Run: headless pygame with SDL's dummy video driver; simulated clock (each Clock.tick advances the game by its frame time, no real sleeping); random seed 0; keys injected as events and as key.get_pressed() state; mouse plan: one left click at the window centre at the start of phase 2, then a move to the lower-right quarter at the start of phase 3.
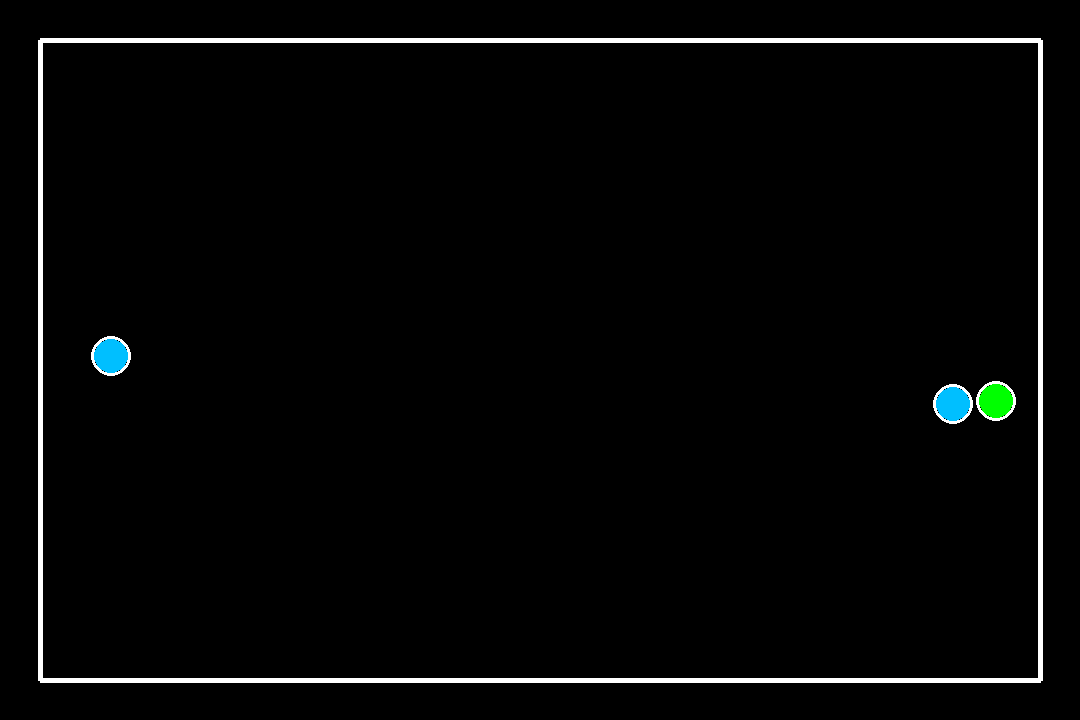
Frame 1 of 4 · flips 1–60 · no input
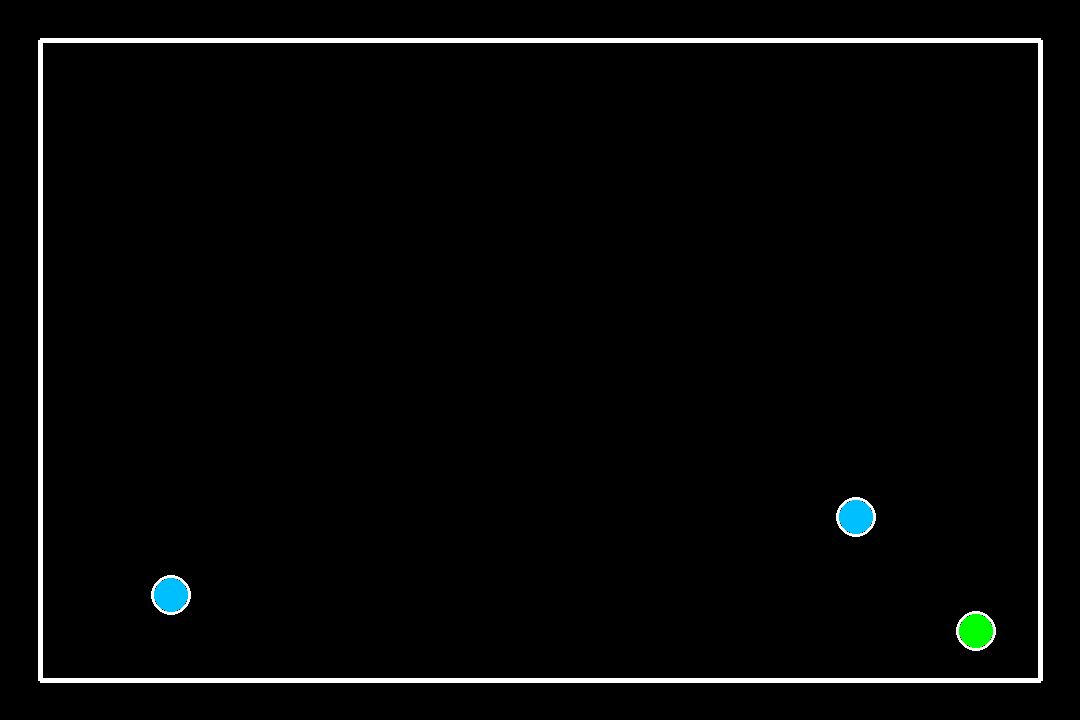
Frame 2 of 4 · flips 61–180 · clicked the window centre · tapped SPACE, RETURN · held RIGHT (→), D
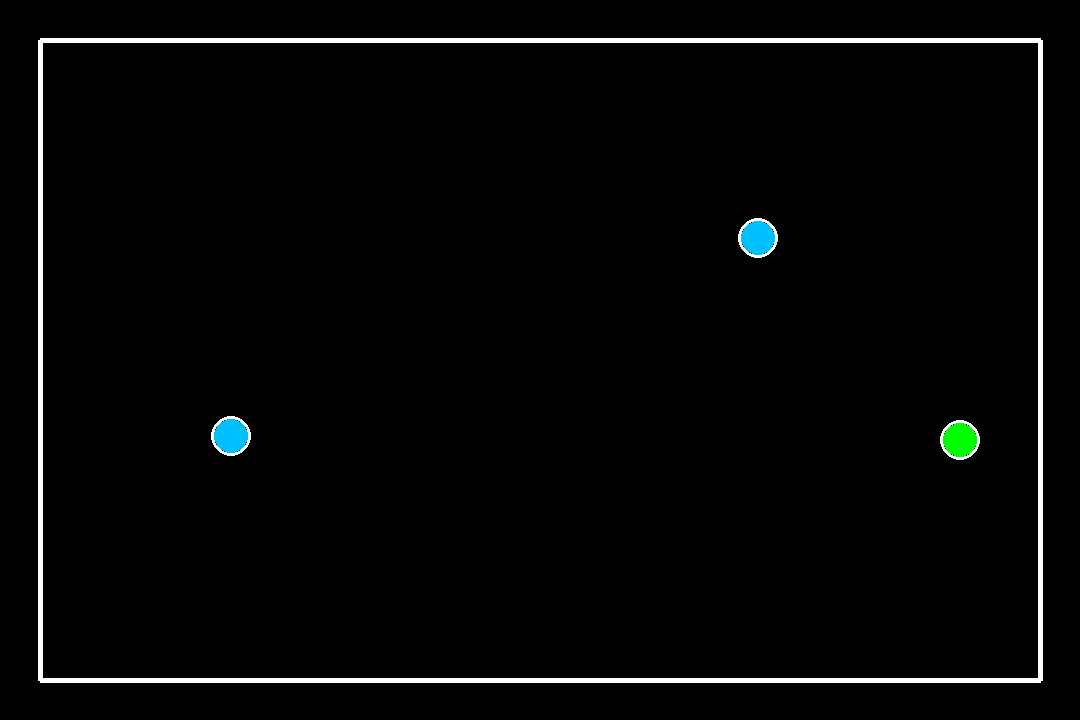
Frame 3 of 4 · flips 181–300 · moved the mouse to the lower-right quarter · held DOWN (↓), S
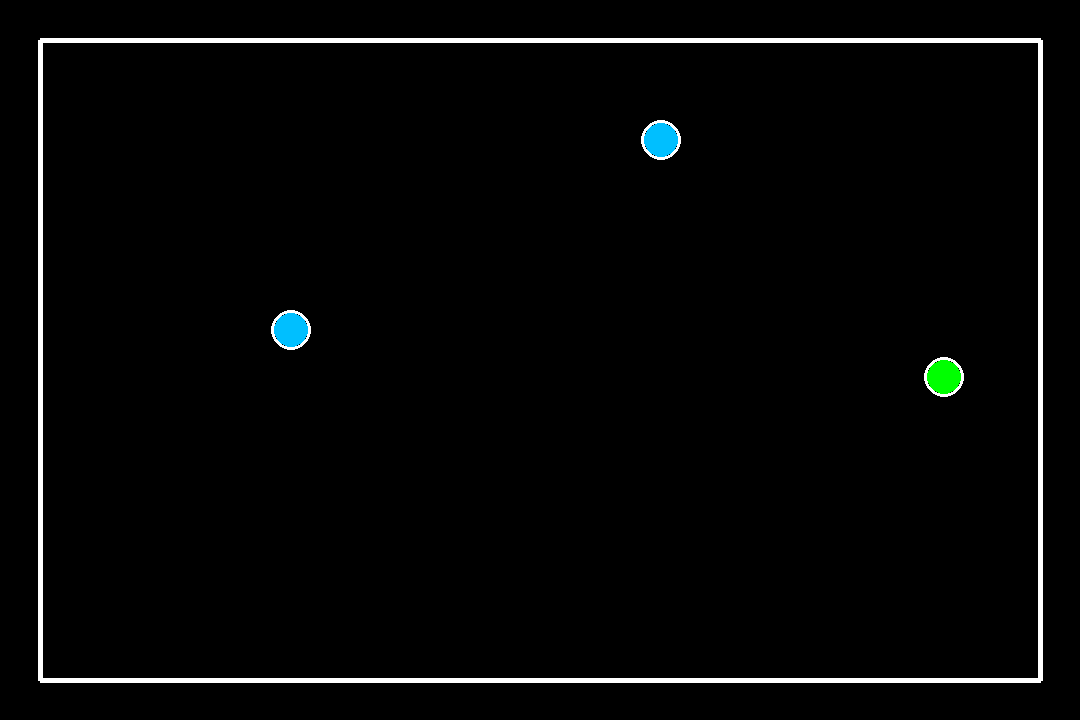
Frame 4 of 4 · flips 301–420 · held LEFT (←), A, UP (↑), W

The pygame program that drew these frames:

import pygame
import math
import random

pygame.init()

colors = ['darkred', 'red', 'orangered', 'orange',
          'gold', 'yellow', ' limegreen', 'green',
          'deepskyblue','dodgerblue', 'royalblue','blue',
          'blueviolet', 'magenta']

WIDTH, HEIGHT = 1080, 720
screen = pygame.display.set_mode((WIDTH, HEIGHT))
pygame.display.set_caption('Simulation')

BOUNCE_STOP = 1.5

FPS = 60
G = .05
XBORDER = (40, WIDTH - 40)
YBORDER = (40, HEIGHT - 40)


class Particle:

  def __init__(self, x, y, vx, vy, ax, ay, r, id, color):
    self.x = x
    self.y = y
    self.vx = vx
    self.vy = vy
    self.ax = ax
    self.ay = ay
    self.m = r * 10
    self.radius = r
    self.id = id
    self.color = color
    self.circle = ''
    self.selected = False
    self.friction = 0

  def update(self):

    self.ax = -self.vx * self.friction
    self.ay = -self.vy * self.friction

    self.vx += self.ax
    self.vy += self.ay

    self.x += self.vx
    self.y += self.vy

  def render(self, mouse_pos):
    self.circle = pygame.draw.circle(screen,
                                     'white', (self.x, self.y),
                                     self.radius,width = 3)
    self.circle = pygame.draw.circle(screen,
                                     self.color, (self.x, self.y),
                                     self.radius-3)

    if self.selected:
      pygame.draw.line(screen, 'red', (self.x, self.y), mouse_pos, width=5)

  def launchParticle(self, mouse_pos):

    self.vx = (self.x - mouse_pos[0]) / 10
    self.vy = (self.y - mouse_pos[1]) / 10

class Box:

  def __init__(self, bx, by, line_width):

    self.xborder = bx
    self.yborder = by
    self.line_width = line_width
    self.elasticitat = .95
    self.half_width = (self.line_width + 1) / 2

  def boxCollision(self, p):

    if p.x <= self.xborder[0] + p.radius + self.half_width:
      p.x = self.xborder[0] + p.radius + self.half_width
      p.vx = p.vx * -self.elasticitat

    elif p.x >= self.xborder[1] - p.radius - self.half_width:
      p.x = self.xborder[1] - p.radius - self.half_width
      p.vx = p.vx * - self.elasticitat

    if p.y <= self.yborder[0] + p.radius + self.half_width:
      p.y = self.yborder[0] + p.radius + self.half_width + 1
      p.vy = p.vy * -self.elasticitat

    elif p.y >= self.yborder[1] - p.radius - self.half_width:
      p.y = self.yborder[1] - p.radius - self.half_width
      
      if math.sqrt(p.vy**2 + p.vx**2) <= BOUNCE_STOP:
        p.vy = 0
        p.vx = 0

      else:
        p.vy = p.vy * -self.elasticitat

    else:
        p.vy += G

  def render(self):
    pygame.draw.line(screen,
                     'white', (XBORDER[0], YBORDER[0]),
                     (XBORDER[1], YBORDER[0]),
                     width=self.line_width)
    pygame.draw.line(screen,
                     'white', (XBORDER[0],YBORDER[1]),
                     (XBORDER[1], YBORDER[1]),
                     width=self.line_width)

    pygame.draw.line(screen,
                     'white', (XBORDER[0], YBORDER[0]),
                     (XBORDER[0], YBORDER[1]),
                     width=self.line_width)
    pygame.draw.line(screen,
                     'white', (XBORDER[1], YBORDER[0]),
                     (XBORDER[1], YBORDER[1]),
                     width=self.line_width)


def particleCollision(p1, p2):

  dx, dy = p1.x - p2.x, p1.y - p2.y
  d = math.sqrt(dx**2 + dy**2)

  # Has collided
  if (d <= (p1.radius + p2.radius)):

    overlap = (d - p1.radius - p2.radius) * 0.5

    p1.x -= overlap * (p1.x - p2.x) / d
    p1.y -= overlap * (p1.y - p2.y) / d

    p2.x += overlap * (p1.x - p2.x) / d
    p2.y += overlap * (p1.y - p2.y) / d

    d = math.sqrt((p1.x - p2.x)**2 + (p1.y - p2.y)**2)

    nx = (p2.x - p1.x) / d
    ny = (p2.y - p1.y) / d

    tx = -ny
    ty = nx

    dpTan1 = p1.vx * tx + p1.vy * ty
    dpTan2 = p2.vx * tx + p2.vy * ty

    dpNorm1 = p1.vx * nx + p1.vy * ny
    dpNorm2 = p2.vx * nx + p2.vy * ny

    m1 = (dpNorm1 * (p1.m - p2.m) + 2 * p2.m * dpNorm2) / (p1.m + p2.m)
    m2 = (dpNorm2 * (p2.m - p1.m) + 2 * p1.m * dpNorm1) / (p1.m + p2.m)

    p1.vx = tx * dpTan1 + nx * m1
    p1.vy = ty * dpTan1 + ny * m1
    p2.vx = tx * dpTan2 + nx * m2
    p2.vy = ty * dpTan2 + ny * m2
    
def createParticle(mouse_pos, particles, id_count):

  id_count += 1
  p = Particle(mouse_pos[0], mouse_pos[1], 0, 0, 0, 0, 40, id_count, random.choice(colors))
  particles.append(p)
  
  return particles, id_count

def createParticlesInit(particles, id_count):
  
  for i in range(3):
    id_count += 1

    xv = random.randint(-5,5)
    yv = random.randint(-5,5)
    p = Particle(random.randint(XBORDER[0],XBORDER[1]), random.randint(YBORDER[0],YBORDER[1]), xv, yv, 0, 0, 20, id_count,random.choice(colors))
    particles.append(p)
  
  return particles, id_count

def main():

  running = True
  clock = pygame.time.Clock()

  particles = []
  box = Box(XBORDER, YBORDER, 5)
  id_count = 0
  
  particles, id_count = createParticlesInit(particles, id_count)

  while running:

    screen.fill('black')
    mouse_pos = pygame.mouse.get_pos()

    for event in pygame.event.get():
      if event.type == pygame.QUIT:
        running = False

      if event.type == pygame.MOUSEBUTTONDOWN and event.button == 2:
      #if event.type == pygame.KEYDOWN and event.key == pygame.K_RIGHT:
        particles, id_count = createParticle(mouse_pos, particles, id_count)
        
      if event.type == pygame.MOUSEBUTTONDOWN and event.button == 1:
        for p in particles:
          if p.circle.collidepoint(mouse_pos):
            p.selected = True

      if event.type == pygame.KEYDOWN and event.key == pygame.K_SPACE:
        for p in particles:
          if p.selected:
            p.launchParticle(mouse_pos)
            p.selected = False


    for p in particles:
      for p2 in particles:
        if p.id != p2.id:
          particleCollision(p, p2)

      p.update()
      box.boxCollision(p)
      p.render(mouse_pos)

    box.render()
    # Update the game state

    # Draw the game screen
    pygame.display.update()
    pygame.display.flip()

    clock.tick(FPS)
  
  pygame.quit()


if __name__ == "__main__":
    main()
